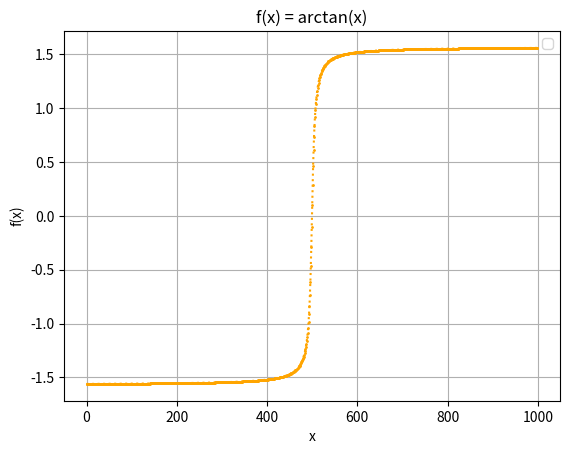

Generate this figure with matplotlib:
import matplotlib.pyplot as plt
import numpy as np

def f(x):
    return np.arctan(x)

x = np.linspace(-100, 100, 1000)
plt.plot(f(x), color='orange', marker='o', markersize=1, linestyle='dotted')
plt.xlabel('x')
plt.ylabel('f(x)')
plt.title('f(x) = arctan(x)')
plt.grid(True)
plt.legend()
plt.show()
